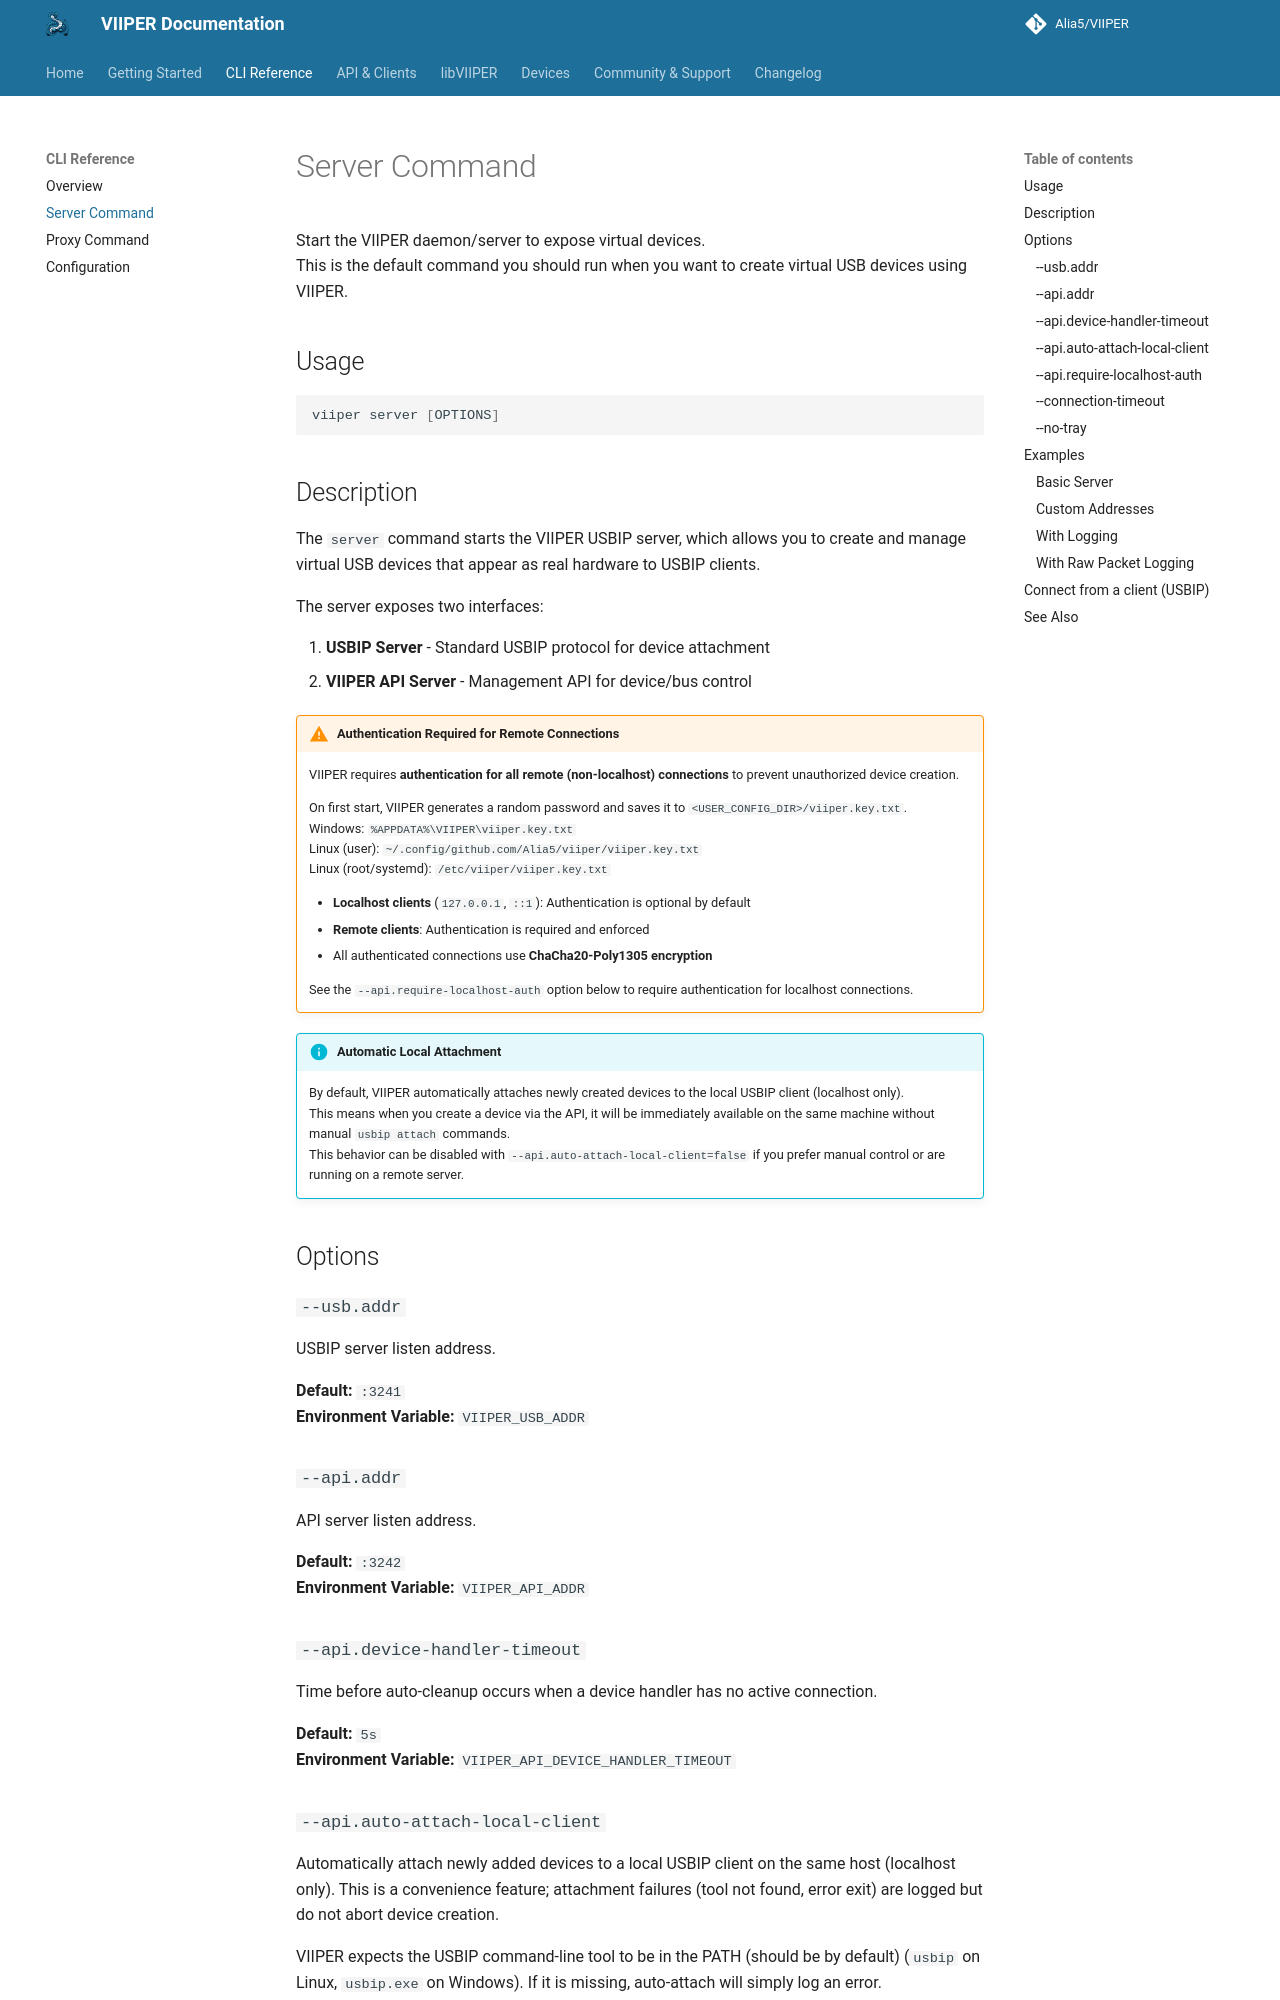

repository: Alia5/VIIPER · page: main/cli/server/index.html · generator: mkdocs

# Server Command

Start the VIIPER daemon/server to expose virtual devices.  
This is the default command you should run when you want to create virtual USB devices using VIIPER.

## Usage

```bash
viiper server [OPTIONS]
```

## Description

The `server` command starts the VIIPER USBIP server, which allows you to create and manage virtual USB devices that appear as real hardware to USBIP clients.

The server exposes two interfaces:

1. **USBIP Server** - Standard USBIP protocol for device attachment
2. **VIIPER API Server** - Management API for device/bus control

!!! warning "Authentication Required for Remote Connections"
    VIIPER requires **authentication for all remote (non-localhost) connections** to prevent unauthorized device creation.  

    On first start, VIIPER generates a random password
    and saves it to `<USER_CONFIG_DIR>/viiper.key.txt`.  
    Windows: `%APPDATA%\VIIPER\viiper.key.txt`  
    Linux (user): `~/.config/github.com/Alia5/viiper/viiper.key.txt`  
    Linux (root/systemd): `/etc/viiper/viiper.key.txt`
    
    - **Localhost clients** (`127.0.0.1`, `::1`): Authentication is optional by default
    - **Remote clients**: Authentication is required and enforced
    - All authenticated connections use **ChaCha20-Poly1305 encryption**
    
    See the `--api.require-localhost-auth` option below to require authentication for localhost connections.

!!! info "Automatic Local Attachment"
    By default, VIIPER automatically attaches newly created devices to the local USBIP client (localhost only).  
    This means when you create a device via the API, it will be immediately available on the same machine without manual `usbip attach` commands.  
    This behavior can be disabled with `--api.auto-attach-local-client=false` if you prefer manual control or are running on a remote server.

## Options

### `--usb.addr`

USBIP server listen address.

**Default:** `:3241`  
**Environment Variable:** `VIIPER_USB_ADDR`

### `--api.addr`

API server listen address.

**Default:** `:3242`  
**Environment Variable:** `VIIPER_API_ADDR`

### `--api.device-handler-timeout`

Time before auto-cleanup occurs when a device handler has no active connection.

**Default:** `5s`  
**Environment Variable:** `VIIPER_API_DEVICE_HANDLER_TIMEOUT`
